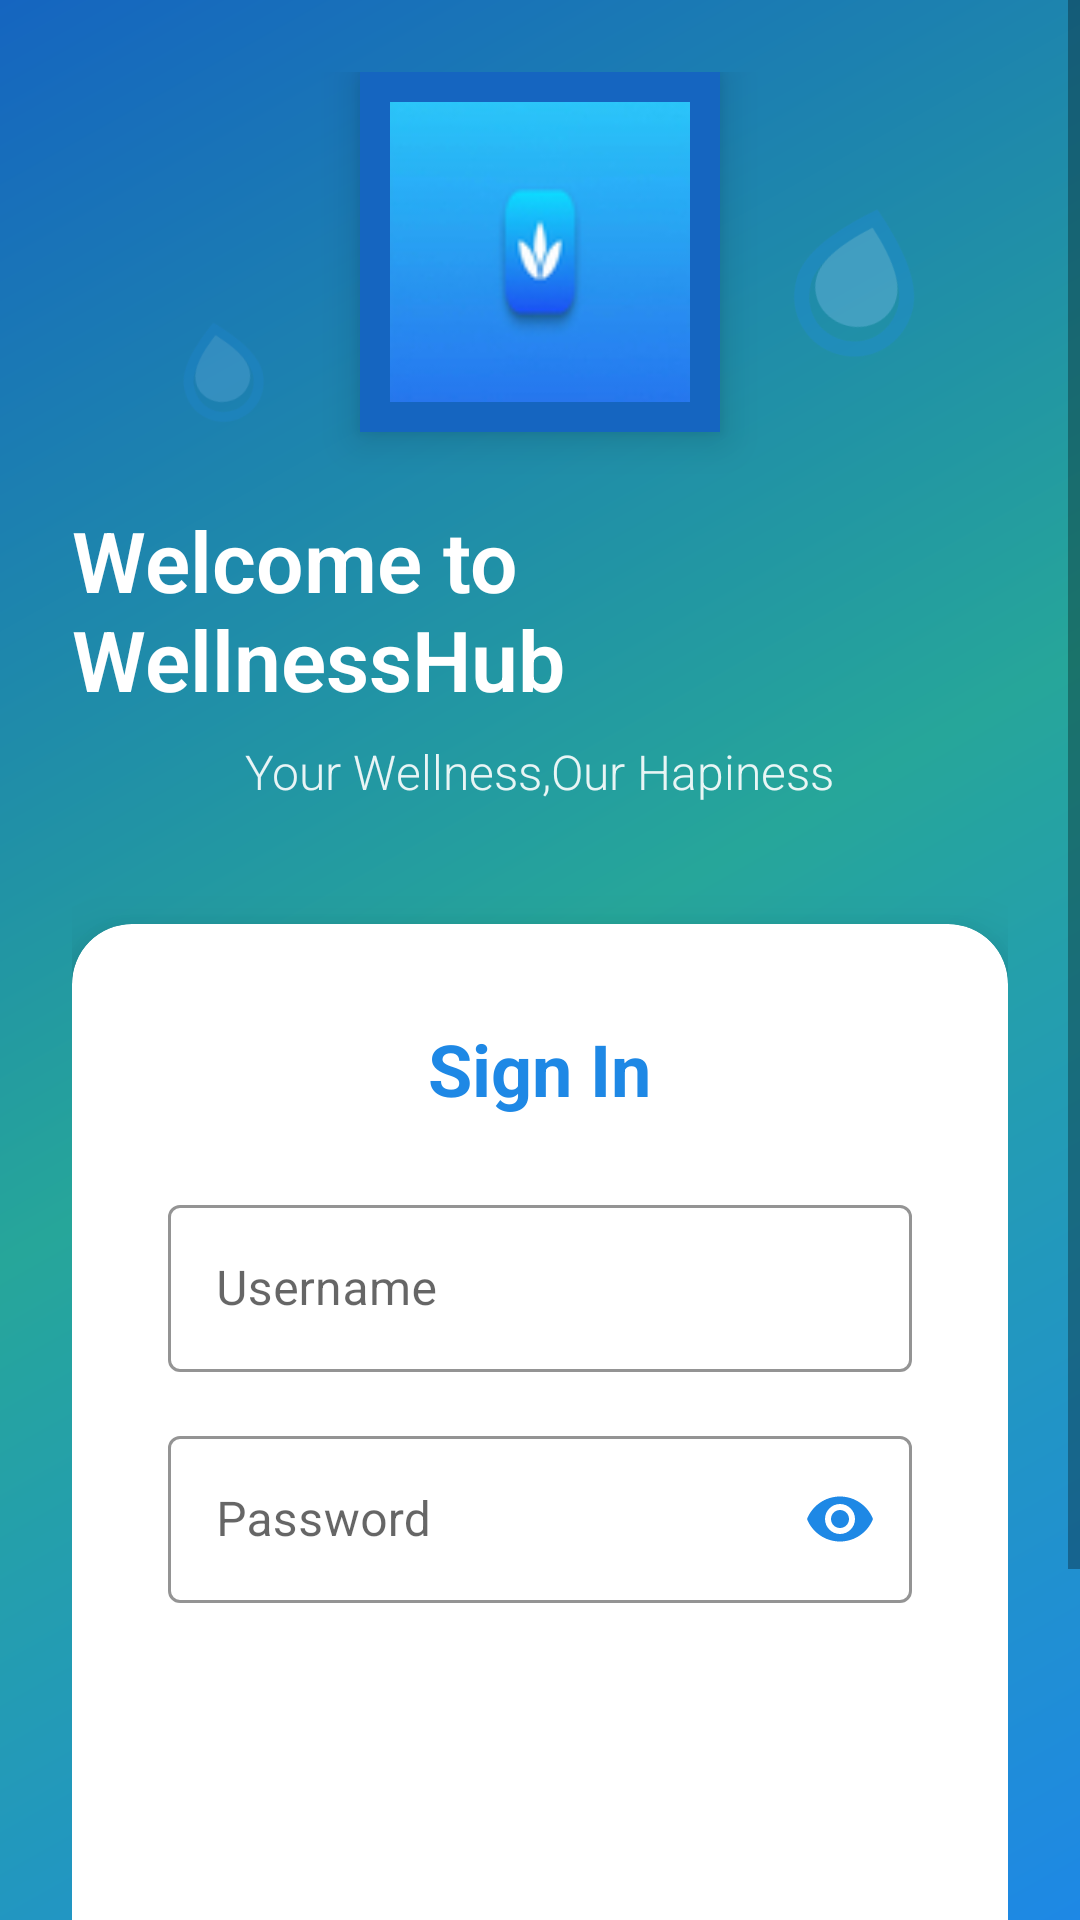

This screen was rendered from an Android layout file. Write that file and the resources it references.
<!-- AndroidManifest.xml: application theme Theme.WellnessHub -->
<!-- res/layout/activity_login.xml -->
<?xml version="1.0" encoding="utf-8"?>
<ScrollView xmlns:android="http://schemas.android.com/apk/res/android"
    xmlns:app="http://schemas.android.com/apk/res-auto"
    android:layout_width="match_parent"
    android:layout_height="match_parent"
    android:fillViewport="true"
    android:background="@drawable/login_gradient_background"
    android:fitsSystemWindows="false"
    android:clipToPadding="false">

    <RelativeLayout
        android:layout_width="match_parent"
        android:layout_height="wrap_content"
        android:padding="24dp"
        android:paddingTop="0dp">

        
        <ImageView
            android:id="@+id/water_drop_1"
            android:layout_width="60dp"
            android:layout_height="60dp"
            android:layout_alignParentTop="true"
            android:layout_alignParentEnd="true"
            android:layout_marginTop="40dp"
            android:layout_marginEnd="20dp"
            android:src="@drawable/ic_water_drop"
            android:alpha="0.3"
            android:rotation="15" />

        <ImageView
            android:id="@+id/water_drop_2"
            android:layout_width="40dp"
            android:layout_height="40dp"
            android:layout_alignParentTop="true"
            android:layout_alignParentStart="true"
            android:layout_marginTop="80dp"
            android:layout_marginStart="30dp"
            android:src="@drawable/ic_water_drop"
            android:alpha="0.2"
            android:rotation="-10" />

        
        <LinearLayout
            android:id="@+id/logo_section"
            android:layout_width="match_parent"
            android:layout_height="wrap_content"
            android:layout_marginTop="0dp"
            android:gravity="center"
            android:orientation="vertical">

            <ImageView
                android:id="@+id/logo_image"
                android:layout_width="120dp"
                android:layout_height="120dp"
                android:background="@color/hydration_blue_dark"
                android:elevation="8dp"
                android:padding="10dp"
                android:src="@mipmap/ic_launcher" />

            <TextView
                android:id="@+id/welcome_text"
                android:layout_width="wrap_content"
                android:layout_height="wrap_content"
                android:layout_marginTop="24dp"
                android:text="Welcome to WellnessHub"
                android:textSize="28sp"
                android:textStyle="bold"
                android:textColor="@color/white"
                android:fontFamily="sans-serif-light" />

            <TextView
                android:layout_width="wrap_content"
                android:layout_height="wrap_content"
                android:layout_marginTop="8dp"
                android:alpha="0.9"
                android:fontFamily="sans-serif-light"
                android:text="Your Wellness,Our Hapiness"
                android:textColor="@color/white"
                android:textSize="16sp" />

        </LinearLayout>

        
        <androidx.cardview.widget.CardView
            android:id="@+id/login_card"
            android:layout_width="match_parent"
            android:layout_height="wrap_content"
            android:layout_below="@id/logo_section"
            android:layout_marginTop="40dp"
            app:cardCornerRadius="20dp"
            app:cardElevation="12dp"
            app:cardBackgroundColor="@color/white">

            <LinearLayout
                android:layout_width="match_parent"
                android:layout_height="wrap_content"
                android:orientation="vertical"
                android:padding="32dp">

                <TextView
                    android:layout_width="wrap_content"
                    android:layout_height="wrap_content"
                    android:text="Sign In"
                    android:textSize="24sp"
                    android:textStyle="bold"
                    android:textColor="@color/hydration_blue_primary"
                    android:layout_gravity="center"
                    android:layout_marginBottom="24dp" />

                
                <com.google.android.material.textfield.TextInputLayout
                    android:layout_width="match_parent"
                    android:layout_height="wrap_content"
                    android:layout_marginBottom="16dp"
                    app:boxStrokeColor="@color/hydration_blue_primary"
                    app:hintTextColor="@color/hydration_blue_primary"
                    style="@style/Widget.MaterialComponents.TextInputLayout.OutlinedBox">

                    <com.google.android.material.textfield.TextInputEditText
                        android:id="@+id/email_edit_text"
                        android:layout_width="match_parent"
                        android:layout_height="wrap_content"
                        android:hint="Username"
                        android:inputType="textEmailAddress"
                        android:textColor="@color/black" />

                </com.google.android.material.textfield.TextInputLayout>

                
                <com.google.android.material.textfield.TextInputLayout
                    android:layout_width="match_parent"
                    android:layout_height="wrap_content"
                    android:layout_marginBottom="24dp"
                    app:boxStrokeColor="@color/hydration_blue_primary"
                    app:hintTextColor="@color/hydration_blue_primary"
                    app:passwordToggleEnabled="true"
                    app:passwordToggleTint="@color/hydration_blue_primary"
                    style="@style/Widget.MaterialComponents.TextInputLayout.OutlinedBox">

                    <com.google.android.material.textfield.TextInputEditText
                        android:id="@+id/password_edit_text"
                        android:layout_width="match_parent"
                        android:layout_height="wrap_content"
                        android:hint="Password"
                        android:inputType="textPassword"
                        android:textColor="@color/black" />

                </com.google.android.material.textfield.TextInputLayout>

                
                <com.google.android.material.button.MaterialButton
                    android:id="@+id/login_button"
                    android:layout_width="match_parent"
                    android:layout_height="56dp"
                    android:text="Sign In"
                    android:textSize="16sp"
                    android:textStyle="bold"
                    android:background="@drawable/button_primary_gradient"
                    app:cornerRadius="28dp"
                    app:elevation="4dp" />

                
                <TextView
                    android:id="@+id/forgot_password_text"
                    android:layout_width="wrap_content"
                    android:layout_height="wrap_content"
                    android:layout_gravity="center"
                    android:layout_marginTop="16dp"
                    android:text="Forgot Password?"
                    android:textColor="@color/hydration_blue_primary"
                    android:textSize="14sp"
                    android:padding="8dp"
                    android:background="?android:attr/selectableItemBackground"
                    android:clickable="true"
                    android:focusable="true" />

            </LinearLayout>

        </androidx.cardview.widget.CardView>

        
        <LinearLayout
            android:layout_width="match_parent"
            android:layout_height="wrap_content"
            android:layout_below="@id/login_card"
            android:layout_marginTop="24dp"
            android:gravity="center"
            android:orientation="horizontal">

            <TextView
                android:layout_width="wrap_content"
                android:layout_height="wrap_content"
                android:text="Don't have an account? "
                android:textColor="@color/white"
                android:textSize="16sp" />

            <TextView
                android:id="@+id/sign_up_text"
                android:layout_width="wrap_content"
                android:layout_height="wrap_content"
                android:text="Sign Up"
                android:textColor="@color/citrus_accent"
                android:textSize="16sp"
                android:textStyle="bold"
                android:padding="8dp"
                android:background="?android:attr/selectableItemBackground"
                android:clickable="true"
                android:focusable="true" />

        </LinearLayout>

        
        <ImageView
            android:layout_width="80dp"
            android:layout_height="80dp"
            android:layout_alignParentBottom="true"
            android:layout_alignParentEnd="true"
            android:layout_marginBottom="40dp"
            android:layout_marginEnd="40dp"
            android:src="@drawable/ic_water_drop"
            android:alpha="0.2"
            android:rotation="45" />

        <ImageView
            android:layout_width="50dp"
            android:layout_height="50dp"
            android:layout_alignParentBottom="true"
            android:layout_alignParentStart="true"
            android:layout_marginBottom="60dp"
            android:layout_marginStart="20dp"
            android:src="@drawable/ic_water_drop"
            android:alpha="0.15"
            android:rotation="-30" />

    </RelativeLayout>

</ScrollView>
<!-- resources referenced by this layout -->
<resources>
  <color name="black">#FF000000</color>
  <color name="citrus_accent">#FFC107</color>
  <color name="hydration_blue_dark">#1565C0</color>
  <color name="hydration_blue_primary">#1E88E5</color>
  <color name="white">#FFFFFFFF</color>
  <!-- drawable ic_water_drop (drawable) -->
  <vector xmlns:android="http://schemas.android.com/apk/res/android"
      android:width="24dp"
      android:height="24dp"
      android:viewportWidth="24"
      android:viewportHeight="24">
    <path
        android:fillColor="@color/hydration_blue_primary"
        android:pathData="M12,2c-5.33,4.55 -8,8.48 -8,11.8 0,4.98 3.8,8.2 8,8.2s8,-3.22 8,-8.2c0,-3.32 -2.67,-7.25 -8,-11.8zM12,20c-3.35,0 -6,-2.57 -6,-6.2 0,-2.34 1.95,-5.44 6,-9.14 4.05,3.7 6,6.79 6,9.14 0,3.63 -2.65,6.2 -6,6.2z"/>
    <path
        android:fillColor="@color/hydration_blue_light"
        android:pathData="M12,4.5c-3.5,3.2 -5.5,5.9 -5.5,8.3 0,3.0 2.5,5.2 5.5,5.2s5.5,-2.2 5.5,-5.2c0,-2.4 -2,-5.1 -5.5,-8.3z"/>
  </vector>
  <!-- drawable login_gradient_background (drawable) -->
  <?xml version="1.0" encoding="utf-8"?>
  <shape xmlns:android="http://schemas.android.com/apk/res/android">
      <gradient
          android:type="linear"
          android:angle="135"
          android:startColor="@color/hydration_blue_primary"
          android:centerColor="@color/seafoam_teal"
          android:endColor="@color/hydration_blue_dark" />
  </shape>
  <!-- mipmap ic_launcher: png bitmap (mipmap-hdpi, 4495 bytes) -->
  <style name="Theme.WellnessHub" parent="Theme.MaterialComponents.Light.NoActionBar" />
  <color name="hydration_blue_light">#90CAF9</color>
  <color name="seafoam_teal">#26A69A</color>
</resources>
